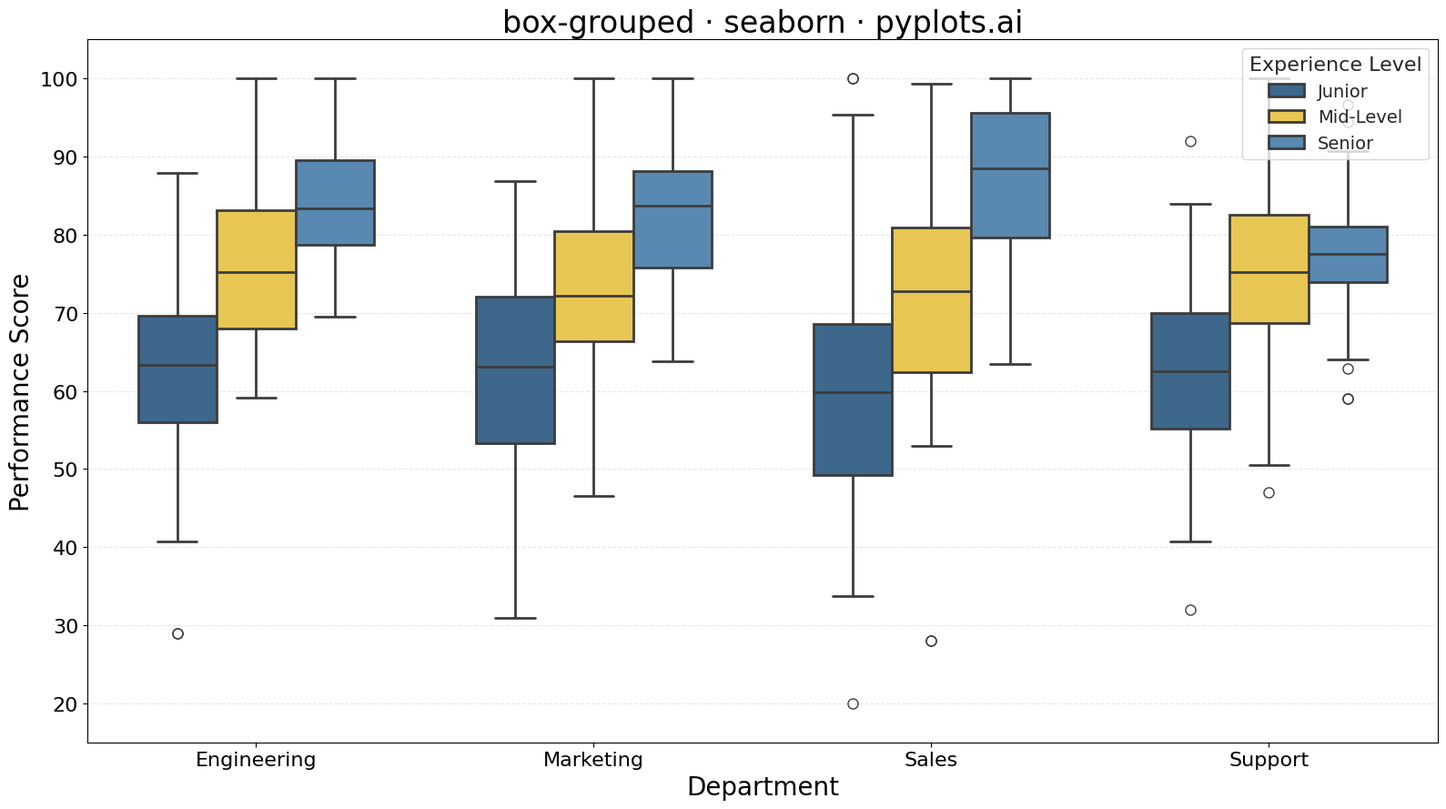

Source code (Python):
"""pyplots.ai
box-grouped: Grouped Box Plot
Library: seaborn | Python 3.13
Quality: pending | Created: 2025-12-25
"""

import matplotlib.pyplot as plt
import numpy as np
import pandas as pd
import seaborn as sns


# Data - Employee performance scores by department and experience level
np.random.seed(42)

categories = ["Engineering", "Marketing", "Sales", "Support"]
subcategories = ["Junior", "Mid-Level", "Senior"]

data = []
for cat in categories:
    for subcat in subcategories:
        n = np.random.randint(30, 50)
        # Different distributions per group to show variety
        if cat == "Engineering":
            base = {"Junior": 65, "Mid-Level": 75, "Senior": 85}[subcat]
            spread = {"Junior": 12, "Mid-Level": 10, "Senior": 8}[subcat]
        elif cat == "Marketing":
            base = {"Junior": 60, "Mid-Level": 72, "Senior": 82}[subcat]
            spread = {"Junior": 15, "Mid-Level": 11, "Senior": 9}[subcat]
        elif cat == "Sales":
            base = {"Junior": 55, "Mid-Level": 70, "Senior": 88}[subcat]
            spread = {"Junior": 18, "Mid-Level": 14, "Senior": 10}[subcat]
        else:  # Support
            base = {"Junior": 62, "Mid-Level": 74, "Senior": 80}[subcat]
            spread = {"Junior": 10, "Mid-Level": 9, "Senior": 7}[subcat]

        values = np.random.normal(base, spread, n)
        # Add some outliers
        if np.random.random() > 0.5:
            values = np.append(values, base + spread * np.random.choice([-3, 3], size=2))
        values = np.clip(values, 20, 100)

        for v in values:
            data.append({"Department": cat, "Experience": subcat, "Score": v})

df = pd.DataFrame(data)

# Create plot
fig, ax = plt.subplots(figsize=(16, 9))
sns.set_style("whitegrid")

# Use custom color palette with Python colors
colors = ["#306998", "#FFD43B", "#4B8BBE"]

sns.boxplot(
    data=df,
    x="Department",
    y="Score",
    hue="Experience",
    palette=colors,
    ax=ax,
    width=0.7,
    linewidth=2,
    fliersize=8,
    order=categories,
    hue_order=subcategories,
)

# Styling
ax.set_xlabel("Department", fontsize=20)
ax.set_ylabel("Performance Score", fontsize=20)
ax.set_title("box-grouped · seaborn · pyplots.ai", fontsize=24)
ax.tick_params(axis="both", labelsize=16)
ax.legend(title="Experience Level", fontsize=14, title_fontsize=16, loc="upper right")
ax.set_ylim(15, 105)
ax.yaxis.grid(True, alpha=0.3, linestyle="--")
ax.xaxis.grid(False)

plt.tight_layout()
plt.savefig("plot.png", dpi=300, bbox_inches="tight")
